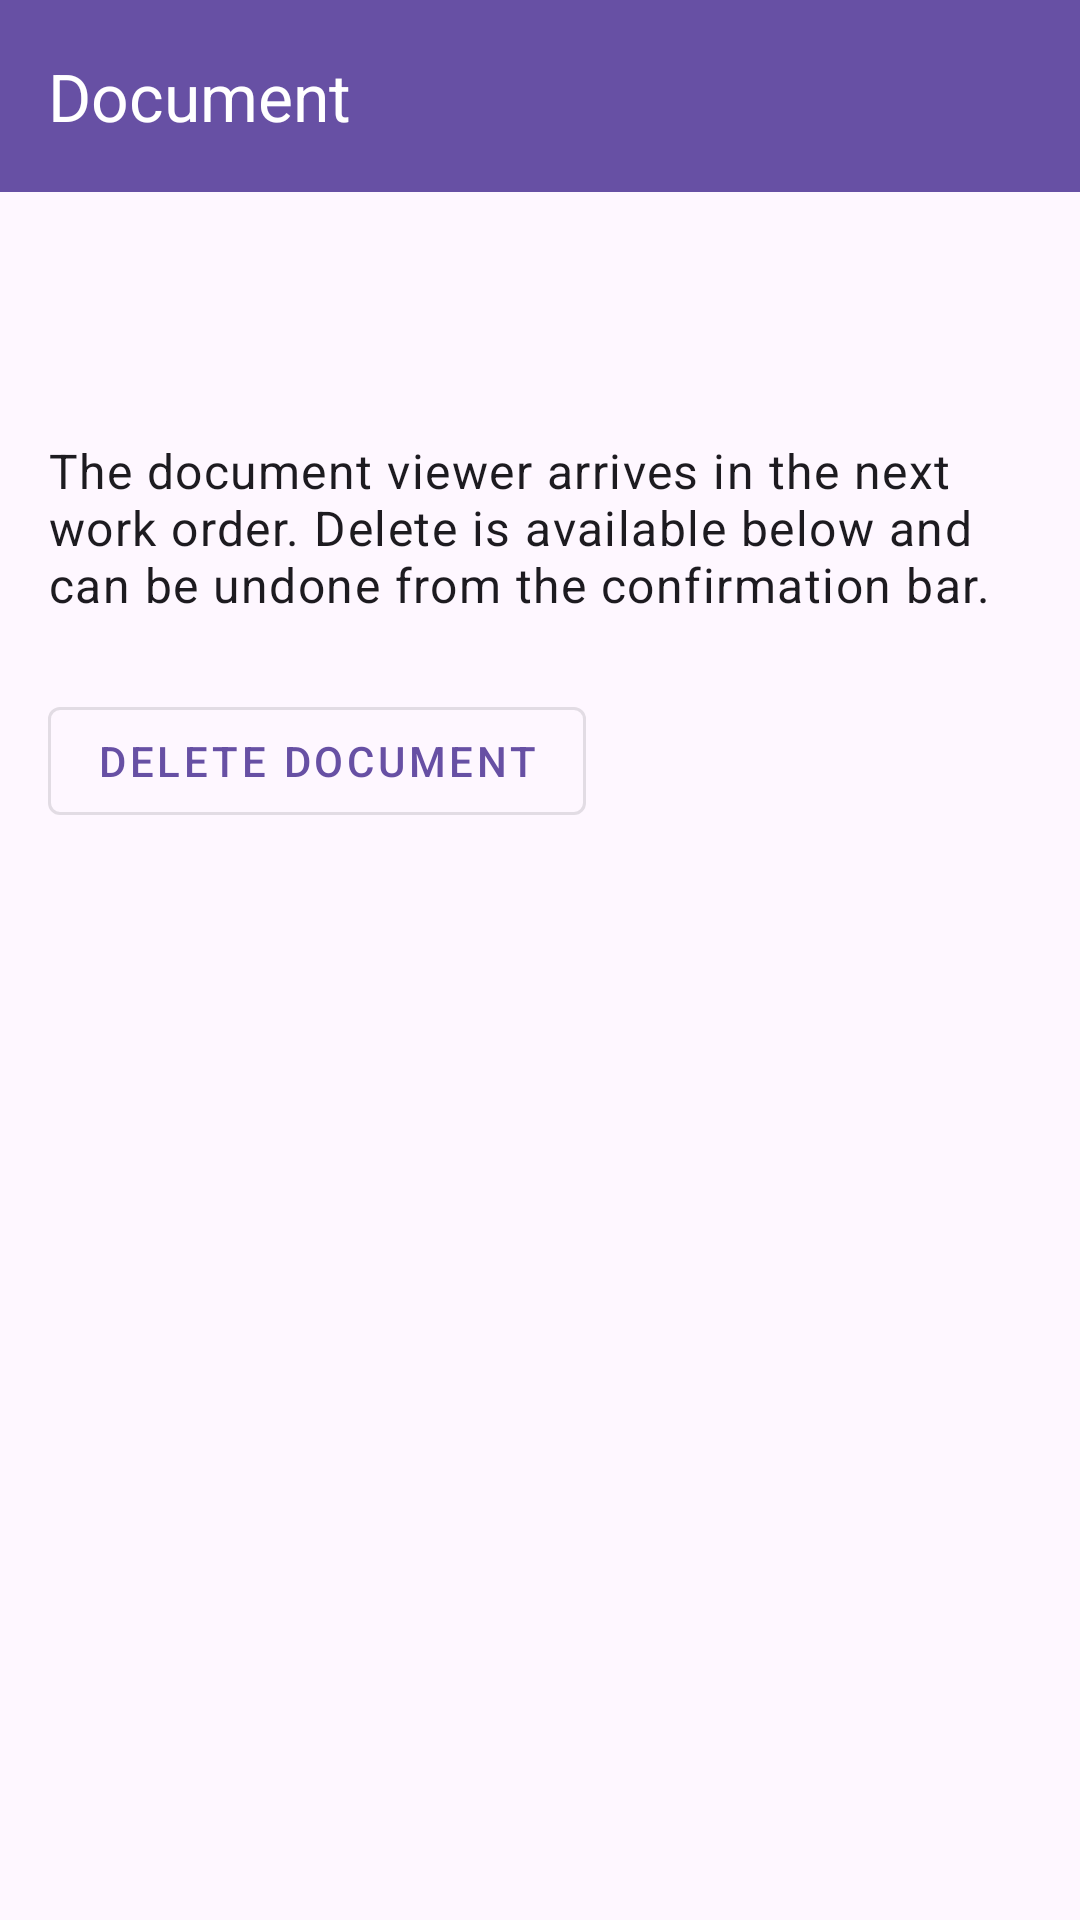

This screen was rendered from an Android layout file. Write that file and the resources it references.
<!-- AndroidManifest.xml: application theme Theme.CamScan -->
<!-- res/layout/fragment_document_stub.xml -->
<?xml version="1.0" encoding="utf-8"?>
<LinearLayout xmlns:android="http://schemas.android.com/apk/res/android"
xmlns:app="http://schemas.android.com/apk/res-auto"
android:layout_width="match_parent"
android:layout_height="match_parent"
android:orientation="vertical">

<androidx.appcompat.widget.Toolbar
android:id="@+id/document_detail_toolbar"
android:layout_width="match_parent"
android:layout_height="?attr/actionBarSize"
android:background="?attr/colorPrimary"
app:title="@string/workspace_document_detail_title"
app:titleTextColor="?attr/colorOnPrimary" />

<ScrollView
android:layout_width="match_parent"
android:layout_height="0dp"
android:layout_weight="1"
android:fillViewport="true">

<LinearLayout
android:layout_width="match_parent"
android:layout_height="wrap_content"
android:orientation="vertical"
android:padding="16dp">

<TextView
android:id="@+id/document_detail_title"
android:layout_width="match_parent"
android:layout_height="wrap_content"
android:textAppearance="?attr/textAppearanceHeadline6" />

<TextView
android:id="@+id/document_detail_page_count"
android:layout_width="match_parent"
android:layout_height="wrap_content"
android:layout_marginTop="4dp"
android:textAppearance="?attr/textAppearanceBody2"
android:textColor="?android:attr/textColorSecondary" />

<TextView
android:id="@+id/document_detail_stub_notice"
android:layout_width="match_parent"
android:layout_height="wrap_content"
android:layout_marginTop="16dp"
android:text="@string/workspace_document_detail_stub_notice"
android:textAppearance="?attr/textAppearanceBody1" />

<com.google.android.material.button.MaterialButton
android:id="@+id/document_detail_delete"
style="@style/Widget.MaterialComponents.Button.OutlinedButton"
android:layout_width="wrap_content"
android:layout_height="wrap_content"
android:layout_marginTop="24dp"
android:text="@string/workspace_document_detail_delete" />
</LinearLayout>
</ScrollView></LinearLayout>
<!-- resources referenced by this layout -->
<resources>
  <string name="workspace_document_detail_delete">Delete document</string>
  <string name="workspace_document_detail_stub_notice">The document viewer arrives in the next work order. Delete is available below and can be undone from the confirmation bar.</string>
  <string name="workspace_document_detail_title">Document</string>
  <style name="Theme.CamScan" parent="Theme.Material3.DayNight.NoActionBar" />
</resources>
